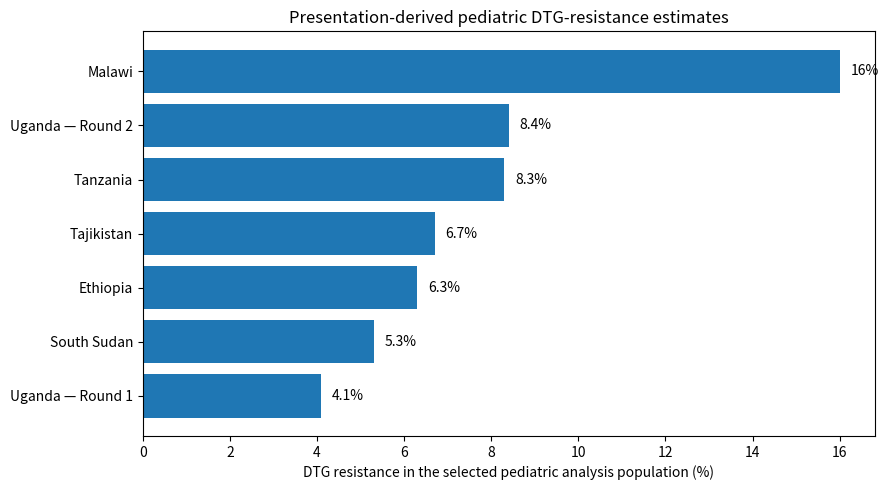
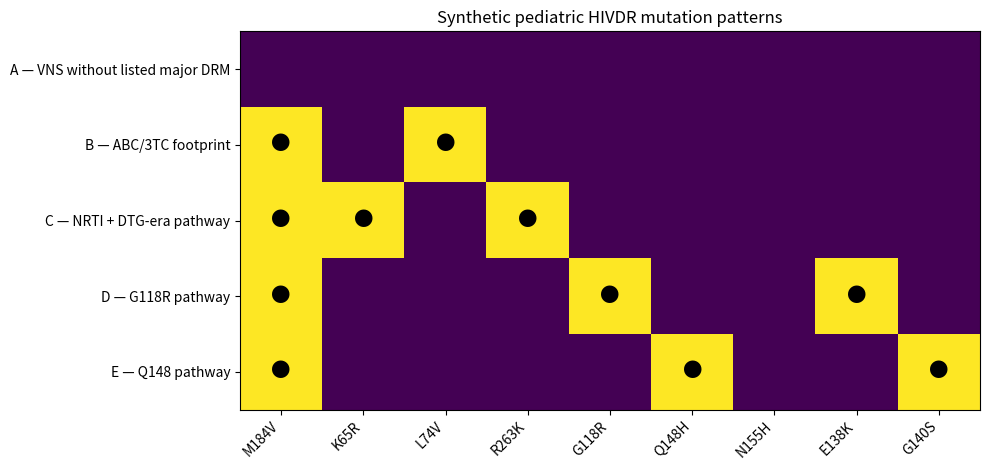

Python code for these plots, in order:
import pandas as pd
import matplotlib.pyplot as plt

cadre = pd.DataFrame([
    {"country": "Ethiopia", "dtg_resistance_pct": 6.3, "years": "2021–2022"},
    {"country": "Malawi", "dtg_resistance_pct": 16.0, "years": "2022–2023"},
    {"country": "South Sudan", "dtg_resistance_pct": 5.3, "years": "2022–2023"},
    {"country": "Tajikistan", "dtg_resistance_pct": 6.7, "years": "2023"},
    {"country": "Tanzania", "dtg_resistance_pct": 8.3, "years": "2023"},
    {"country": "Uganda — Round 1", "dtg_resistance_pct": 4.1, "years": "2021–2022"},
    {"country": "Uganda — Round 2", "dtg_resistance_pct": 8.4, "years": "2023–2024"},
])
cadre

plot_df = cadre.sort_values("dtg_resistance_pct")
fig, ax = plt.subplots(figsize=(9, 5))
ax.barh(plot_df["country"], plot_df["dtg_resistance_pct"])
ax.set_xlabel("DTG resistance in the selected pediatric analysis population (%)")
ax.set_title("Presentation-derived pediatric DTG-resistance estimates")
for i, v in enumerate(plot_df["dtg_resistance_pct"]):
    ax.text(v + 0.25, i, f"{v:g}%", va="center")
plt.tight_layout()
plt.show()

children_on_art = 1000
vns_fraction = 0.10
resistance_among_vns = 0.08

children_with_vns = children_on_art * vns_fraction
children_with_dtg_resistance = children_with_vns * resistance_among_vns
population_fraction = children_with_dtg_resistance / children_on_art

pd.DataFrame({
    "Quantity": [
        "Children on ART",
        "Children meeting VNS criterion",
        "Children with DTG resistance in VNS subgroup",
        "Implied fraction of all children on ART",
    ],
    "Value": [
        children_on_art,
        children_with_vns,
        children_with_dtg_resistance,
        f"{population_fraction:.1%}",
    ],
})

profiles = pd.DataFrame([
    {
        "profile": "A — VNS without listed major DRM",
        "history": "Persistent viremia; no teaching mutations listed below",
        "RT_mutations": [],
        "IN_mutations": [],
    },
    {
        "profile": "B — ABC/3TC footprint",
        "history": "Historical ABC/3TC exposure",
        "RT_mutations": ["L74V", "M184V"],
        "IN_mutations": [],
    },
    {
        "profile": "C — NRTI + DTG-era pathway",
        "history": "Long treatment history; NRTI DRMs plus an INSTI DRM",
        "RT_mutations": ["K65R", "M184V"],
        "IN_mutations": ["R263K"],
    },
    {
        "profile": "D — G118R pathway",
        "history": "NRTI resistance plus a DTG-associated INSTI pattern",
        "RT_mutations": ["M184V"],
        "IN_mutations": ["G118R", "E138K"],
    },
    {
        "profile": "E — Q148 pathway",
        "history": "Major Q148 pathway with an accessory mutation",
        "RT_mutations": ["M184V"],
        "IN_mutations": ["Q148H", "G140S"],
    },
])
profiles

mutation_reference = pd.DataFrame([
    {"mutation": "M184V", "gene": "RT", "class": "NRTI DRM", "teaching_signal": "3TC/FTC resistance; NRTI-backbone history"},
    {"mutation": "K65R", "gene": "RT", "class": "NRTI DRM", "teaching_signal": "TDF/ABC/3TC-FTC effects"},
    {"mutation": "L74V", "gene": "RT", "class": "NRTI DRM", "teaching_signal": "ABC-associated pathway"},
    {"mutation": "R263K", "gene": "IN", "class": "Major INSTI DRM", "teaching_signal": "DTG-era pathway"},
    {"mutation": "G118R", "gene": "IN", "class": "Major INSTI DRM", "teaching_signal": "DTG-era pathway"},
    {"mutation": "Q148H", "gene": "IN", "class": "Major INSTI DRM", "teaching_signal": "Q148 pathway"},
    {"mutation": "N155H", "gene": "IN", "class": "Major INSTI DRM", "teaching_signal": "N155 pathway"},
    {"mutation": "E138K", "gene": "IN", "class": "Accessory INSTI DRM", "teaching_signal": "Can amplify major pathways"},
    {"mutation": "G140S", "gene": "IN", "class": "Accessory INSTI DRM", "teaching_signal": "Common Q148 companion"},
])
mutation_reference

all_mutations = mutation_reference["mutation"].tolist()
rows = []
for _, row in profiles.iterrows():
    present = set(row["RT_mutations"] + row["IN_mutations"])
    item = {"profile": row["profile"]}
    for mutation in all_mutations:
        item[mutation] = int(mutation in present)
    rows.append(item)

matrix = pd.DataFrame(rows).set_index("profile")
fig, ax = plt.subplots(figsize=(10, 4.8))
ax.imshow(matrix.values, aspect="auto", vmin=0, vmax=1)
ax.set_xticks(range(len(matrix.columns)), matrix.columns, rotation=45, ha="right")
ax.set_yticks(range(len(matrix.index)), matrix.index)
ax.set_title("Synthetic pediatric HIVDR mutation patterns")
for i in range(matrix.shape[0]):
    for j in range(matrix.shape[1]):
        if matrix.iloc[i, j]:
            ax.text(j, i, "●", ha="center", va="center", fontsize=14)
plt.tight_layout()
plt.show()

def hivdb_level(score):
    if score < 10:
        return "Susceptible"
    if score < 15:
        return "Potential low-level resistance"
    if score < 30:
        return "Low-level resistance"
    if score < 60:
        return "Intermediate resistance"
    return "High-level resistance"

abc_example = pd.DataFrame([
    {"component": "L74V", "ABC_penalty": 30},
    {"component": "M184V", "ABC_penalty": 15},
    {"component": "L74V + M184V combination rule", "ABC_penalty": 15},
])
score = abc_example["ABC_penalty"].sum()
abc_example, score, hivdb_level(score)

layers = pd.DataFrame([
    {"layer": "Genotype / HIVDB", "questions": "Which DRMs are present? What drug-specific resistance does HIVDB infer?"},
    {"layer": "Treatment history", "questions": "Which regimens, failures, interruptions, and prior exposures occurred?"},
    {"layer": "Child / caregiver", "questions": "Palatability, school, disclosure, caregiver changes, mental health, adherence?"},
    {"layer": "Maternal / perinatal", "questions": "Maternal ART, breastfeeding exposure, prophylaxis, timing of infection?"},
    {"layer": "Program / system", "questions": "VL access, turnaround time, stockouts, dosing tools, follow-up continuity?"},
])
layers
